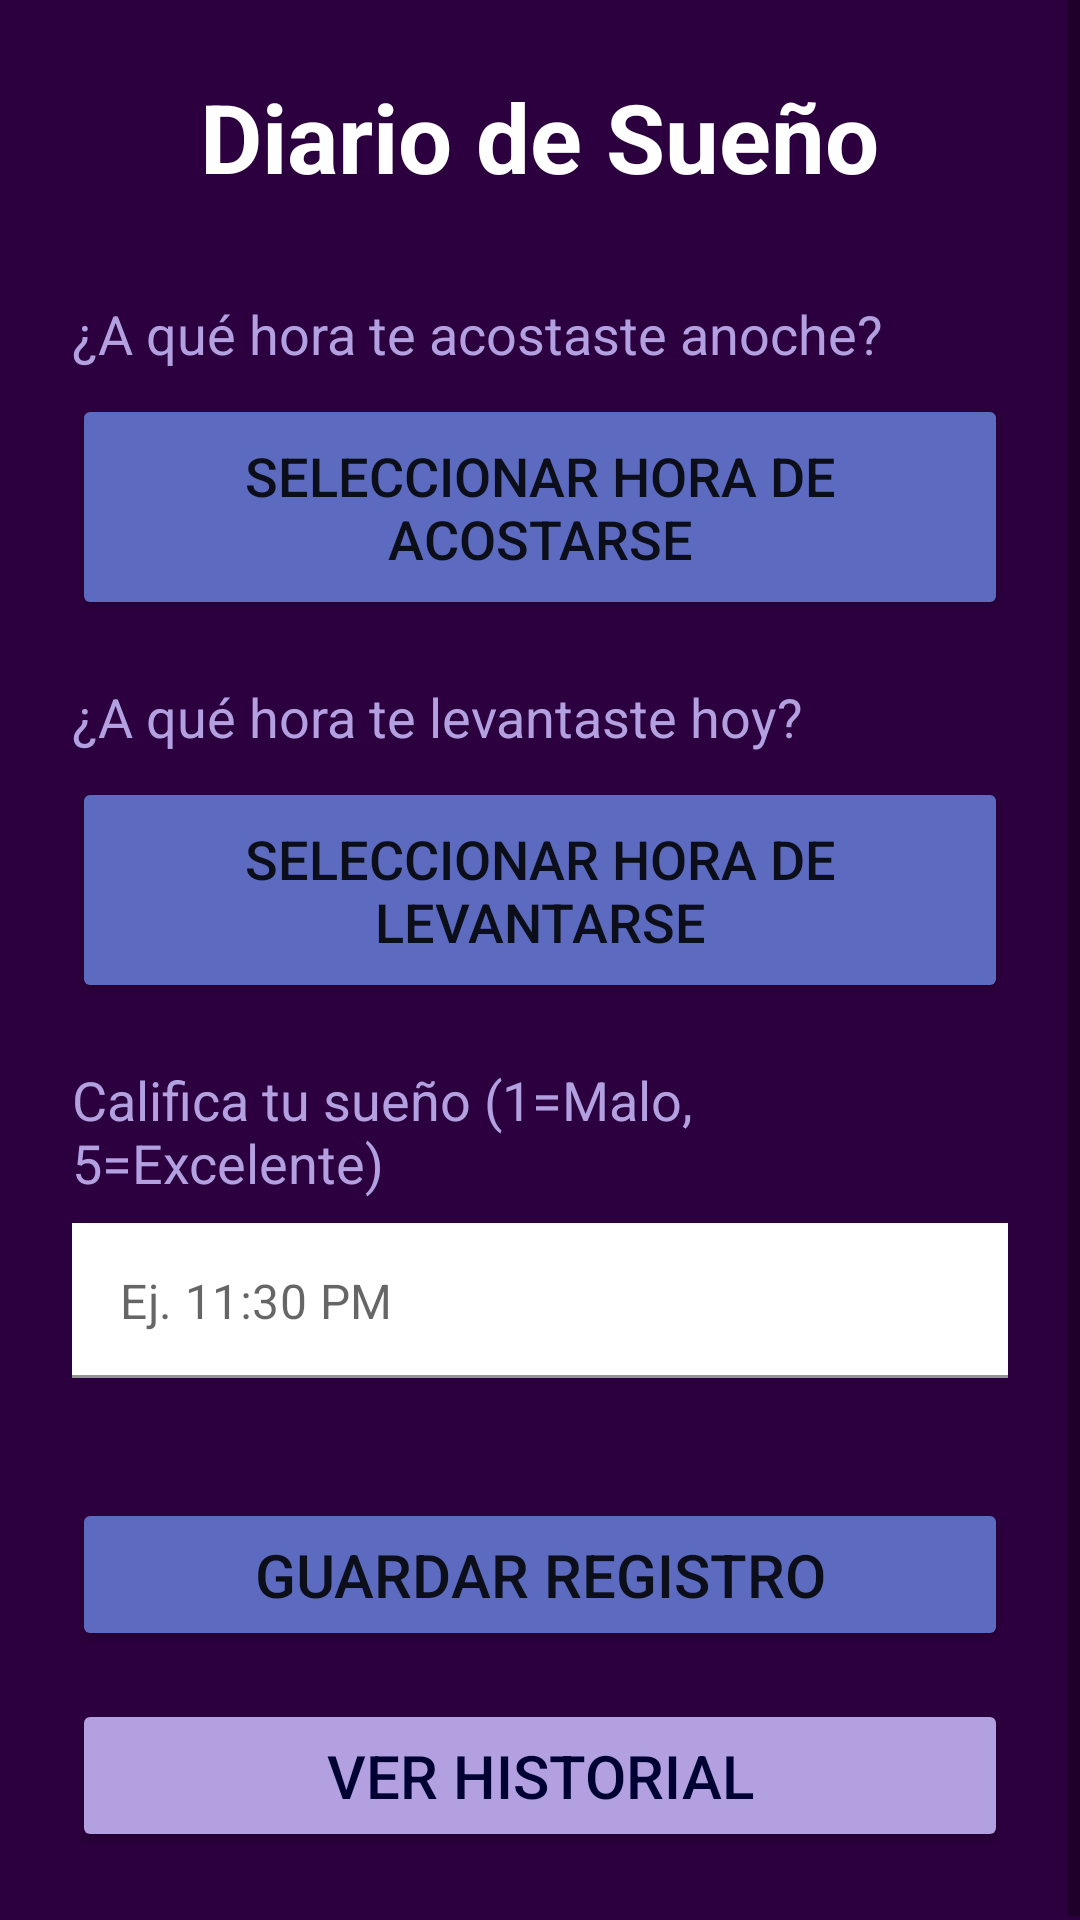

Android layout source for this screen:
<!-- AndroidManifest.xml: application theme Theme.PG -->
<!-- res/layout/activity_sleep_tracker.xml -->
<?xml version="1.0" encoding="utf-8"?>
<androidx.constraintlayout.widget.ConstraintLayout
    xmlns:android="http://schemas.android.com/apk/res/android"
    xmlns:app="http://schemas.android.com/apk/res-auto"
    xmlns:tools="http://schemas.android.com/tools"
    android:layout_width="match_parent"
    android:layout_height="match_parent"
    android:background="@color/midnight_purple"
    tools:context=".SleepTrackerActivity">

    <ScrollView
        android:layout_width="match_parent"
        android:layout_height="match_parent"
        tools:layout_editor_absoluteX="-16dp"
        tools:layout_editor_absoluteY="-47dp">

        <LinearLayout
            android:layout_width="match_parent"
            android:layout_height="wrap_content"
            android:orientation="vertical"
            android:padding="24dp">

            <TextView
                android:layout_width="wrap_content"
                android:layout_height="wrap_content"
                android:layout_gravity="center_horizontal"
                android:layout_marginBottom="32dp"
                android:text="Diario de Sueño"
                android:textColor="@color/white"
                android:textSize="32sp"
                android:textStyle="bold" />

            
            <TextView
                android:layout_width="wrap_content"
                android:layout_height="wrap_content"
                android:text="¿A qué hora te acostaste anoche?"
                android:textColor="@color/calm_lilac"
                android:textSize="18sp"
                android:layout_marginBottom="8dp"/>

            <Button
                android:id="@+id/btn_select_bedtime"
                android:layout_width="match_parent"
                android:layout_height="wrap_content"
                android:text="Seleccionar Hora de Acostarse"
                android:textSize="18sp"
                android:padding="15dp"
                android:backgroundTint="@color/sleep_blue"
                android:layout_marginBottom="20dp" />

            <EditText
                android:id="@+id/et_bedtime"
                android:visibility="gone"
                android:layout_width="0dp"
                android:layout_height="0dp"/>


            <TextView
                android:layout_width="wrap_content"
                android:layout_height="wrap_content"
                android:text="¿A qué hora te levantaste hoy?"
                android:textColor="@color/calm_lilac"
                android:textSize="18sp"
                android:layout_marginBottom="8dp"/>

            <Button
                android:id="@+id/btn_select_wakeup_time"
                android:layout_width="match_parent"
                android:layout_height="wrap_content"
                android:text="Seleccionar Hora de Levantarse"
                android:textSize="18sp"
                android:padding="15dp"
                android:backgroundTint="@color/sleep_blue"
                android:layout_marginBottom="20dp" />

            <EditText
                android:id="@+id/et_wakeup_time"
                android:visibility="gone"
                android:layout_width="0dp"
                android:layout_height="0dp"/>

            <TextView
                android:layout_width="wrap_content"
                android:layout_height="wrap_content"
                android:layout_marginBottom="8dp"
                android:text="Califica tu sueño (1=Malo, 5=Excelente)"
                android:textColor="@color/calm_lilac"
                android:textSize="18sp" />

            <com.google.android.material.textfield.TextInputLayout
                android:layout_width="match_parent"
                android:layout_height="wrap_content"
                android:layout_marginBottom="40dp"
                app:hintEnabled="false">

                <EditText
                    android:id="@+id/et_quality"
                    android:layout_width="match_parent"
                    android:layout_height="wrap_content"
                    android:hint="Ej. 11:30 PM"
                    android:inputType="time"
                    android:background="@color/white"      android:textColor="@color/black"           android:padding="15dp"
                    tools:ignore="Autofill" />

            </com.google.android.material.textfield.TextInputLayout>

            <Button
                android:id="@+id/btn_save_entry"
                android:layout_width="match_parent"
                android:layout_height="wrap_content"
                android:layout_gravity="center_horizontal"
                android:layout_marginBottom="16dp"
                android:backgroundTint="@color/sleep_blue"
                android:padding="12dp"
                android:text="Guardar Registro"
                android:textSize="20sp" />

            <Button
                android:id="@+id/btn_view_history"
                android:layout_width="match_parent"
                android:layout_height="wrap_content"
                android:layout_gravity="center_horizontal"
                android:backgroundTint="@color/calm_lilac"
                android:padding="12dp"
                android:text="Ver Historial"
                android:textColor="@color/deep_blue"
                android:textSize="20sp" />

        </LinearLayout>
    </ScrollView>

</androidx.constraintlayout.widget.ConstraintLayout>
<!-- resources referenced by this layout -->
<resources>
  <color name="black">#FF000000</color>
  <color name="calm_lilac">#B2A0E0</color>
  <color name="deep_blue">#000033</color>
  <color name="midnight_purple">#2C003E</color>
  <color name="sleep_blue">#5C6BC0</color>
  <color name="white">#FFFFFFFF</color>
  <style name="Theme.PG" parent="Theme.MaterialComponents.DayNight.DarkActionBar">
          <item name="colorPrimary">@color/sleep_blue</item>
          <item name="colorPrimaryVariant">@color/deep_blue</item>
          <item name="colorOnPrimary">@color/white</item>
          <item name="colorSecondary">@color/teal_200</item>
          <item name="colorSecondaryVariant">@color/teal_700</item>
          <item name="colorOnSecondary">@color/black</item>
          <item name="android:statusBarColor" tools:targetApi="l">?attr/colorPrimaryVariant</item>
      </style>
  <color name="teal_200">#FF03DAC5</color>
  <color name="teal_700">#FF018786</color>
</resources>
